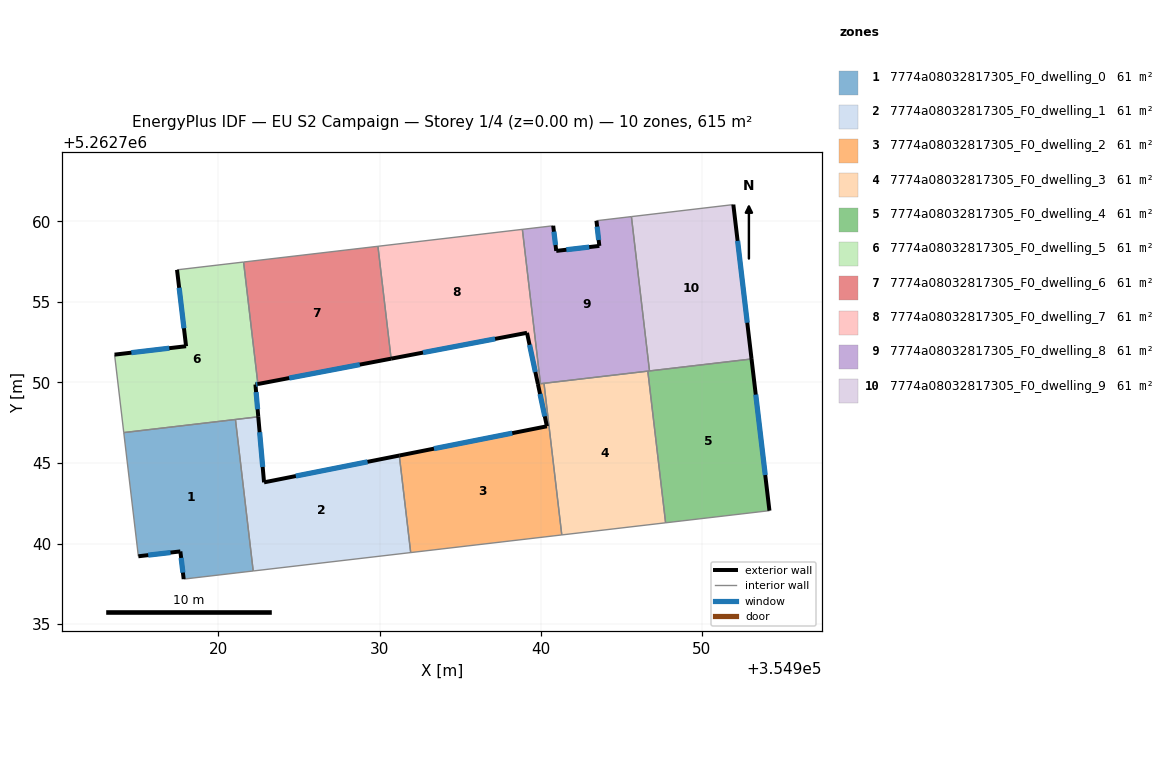
=== STOREY PLAN SPEC (per zone: floor XY polygon, exterior-wall plan segments, windows/doors) ===
zone 1: 7774a08032817305_F0_dwelling_0  (61.5 m²)
  floor: (354921.06, 5262747.70) (354922.16, 5262738.30) (354917.85, 5262737.79) (354917.64, 5262739.51) (354915.03, 5262739.21) (354914.13, 5262746.88)
  exterior wall: (354917.64, 5262739.51) – (354917.85, 5262737.79)  [1.7 m]
    window: (354917.69, 5262739.11) – (354917.80, 5262738.20)  [1.5 m²]
  exterior wall: (354915.03, 5262739.21) – (354917.64, 5262739.51)  [2.6 m]
    window: (354915.65, 5262739.28) – (354917.03, 5262739.44)  [2.2 m²]
  interior walls: 4
zone 2: 7774a08032817305_F0_dwelling_1  (61.5 m²)
  floor: (354931.23, 5262745.46) (354931.93, 5262739.44) (354922.16, 5262738.30) (354921.06, 5262747.70) (354922.47, 5262747.86) (354922.83, 5262743.80)
  exterior wall: (354922.83, 5262743.80) – (354922.47, 5262747.86)  [4.1 m]
    window: (354922.75, 5262744.75) – (354922.56, 5262746.91)  [3.4 m²]
  exterior wall: (354931.23, 5262745.46) – (354922.83, 5262743.80)  [8.6 m]
    window: (354929.26, 5262745.07) – (354924.80, 5262744.19)  [7.2 m²]
  interior walls: 4
zone 3: 7774a08032817305_F0_dwelling_2  (61.5 m²)
  floor: (354940.21, 5262749.94) (354941.31, 5262740.53) (354931.93, 5262739.44) (354931.23, 5262745.46) (354940.39, 5262747.28) (354939.83, 5262749.90)
  exterior wall: (354940.39, 5262747.28) – (354931.23, 5262745.46)  [9.3 m]
    window: (354938.24, 5262746.85) – (354933.38, 5262745.89)  [7.9 m²]
  exterior wall: (354939.83, 5262749.90) – (354940.39, 5262747.28)  [2.7 m]
    window: (354939.96, 5262749.28) – (354940.25, 5262747.89)  [2.3 m²]
  interior walls: 5
zone 4: 7774a08032817305_F0_dwelling_3  (61.5 m²)
  floor: (354946.65, 5262750.70) (354947.75, 5262741.29) (354941.31, 5262740.53) (354940.21, 5262749.94)
  interior walls: 4
zone 5: 7774a08032817305_F0_dwelling_4  (61.5 m²)
  floor: (354953.09, 5262751.45) (354954.20, 5262742.04) (354947.75, 5262741.29) (354946.65, 5262750.70)
  exterior wall: (354954.20, 5262742.04) – (354953.09, 5262751.45)  [9.5 m]
    window: (354953.94, 5262744.25) – (354953.35, 5262749.24)  [8.0 m²]
  interior walls: 4
zone 6: 7774a08032817305_F0_dwelling_5  (61.5 m²)
  floor: (354921.56, 5262757.47) (354922.45, 5262749.90) (354922.30, 5262749.87) (354922.47, 5262747.86) (354914.13, 5262746.88) (354913.56, 5262751.72) (354917.99, 5262752.24) (354917.43, 5262756.98)
  exterior wall: (354922.30, 5262749.87) – (354922.45, 5262749.90)  [0.2 m]
    window: (354922.33, 5262749.88) – (354922.42, 5262749.89)  [0.1 m²]
  exterior wall: (354922.47, 5262747.86) – (354922.30, 5262749.87)  [2.0 m]
    window: (354922.43, 5262748.33) – (354922.34, 5262749.40)  [1.7 m²]
  exterior wall: (354917.99, 5262752.24) – (354913.56, 5262751.72)  [4.5 m]
    window: (354916.95, 5262752.12) – (354914.60, 5262751.84)  [3.8 m²]
  exterior wall: (354917.43, 5262756.98) – (354917.99, 5262752.24)  [4.8 m]
    window: (354917.56, 5262755.87) – (354917.86, 5262753.36)  [4.0 m²]
  interior walls: 5
zone 7: 7774a08032817305_F0_dwelling_6  (61.5 m²)
  floor: (354929.90, 5262758.45) (354930.72, 5262751.47) (354922.45, 5262749.90) (354921.56, 5262757.47)
  exterior wall: (354922.45, 5262749.90) – (354930.72, 5262751.47)  [8.4 m]
    window: (354924.39, 5262750.27) – (354928.78, 5262751.10)  [7.1 m²]
  interior walls: 3
zone 8: 7774a08032817305_F0_dwelling_7  (61.5 m²)
  floor: (354938.86, 5262759.50) (354939.99, 5262749.92) (354939.83, 5262749.90) (354939.15, 5262753.08) (354930.72, 5262751.47) (354929.90, 5262758.45)
  exterior wall: (354939.15, 5262753.08) – (354939.83, 5262749.90)  [3.2 m]
    window: (354939.31, 5262752.33) – (354939.67, 5262750.64)  [2.7 m²]
  exterior wall: (354930.72, 5262751.47) – (354939.15, 5262753.08)  [8.6 m]
    window: (354932.70, 5262751.85) – (354937.17, 5262752.70)  [7.2 m²]
  interior walls: 4
zone 9: 7774a08032817305_F0_dwelling_8  (61.5 m²)
  floor: (354945.63, 5262760.29) (354946.75, 5262750.71) (354939.99, 5262749.92) (354938.86, 5262759.50) (354940.78, 5262759.72) (354940.97, 5262758.16) (354943.64, 5262758.47) (354943.46, 5262760.03)
  exterior wall: (354943.46, 5262760.03) – (354943.64, 5262758.47)  [1.6 m]
    window: (354943.50, 5262759.66) – (354943.60, 5262758.84)  [1.3 m²]
  exterior wall: (354940.97, 5262758.16) – (354940.78, 5262759.72)  [1.6 m]
    window: (354940.92, 5262758.52) – (354940.82, 5262759.35)  [1.3 m²]
  exterior wall: (354943.64, 5262758.47) – (354940.97, 5262758.16)  [2.7 m]
    window: (354943.01, 5262758.40) – (354941.59, 5262758.23)  [2.3 m²]
  interior walls: 7
zone 10: 7774a08032817305_F0_dwelling_9  (61.5 m²)
  floor: (354951.96, 5262761.03) (354953.09, 5262751.45) (354946.75, 5262750.71) (354945.63, 5262760.29)
  exterior wall: (354953.09, 5262751.45) – (354951.96, 5262761.03)  [9.6 m]
    window: (354952.82, 5262753.70) – (354952.22, 5262758.78)  [8.1 m²]
  interior walls: 3

=== DERIVED (storey summary) ===
Building: EU S2 Campaign
Storey: 1 of 4  (floor level z = 0.00 m)
Storey gross floor area: 614.6 m²
Zones on this storey: 10
  - 7774a08032817305_F0_dwelling_0: floor 61.5 m²; exterior wall 4.4 m (13.1 m²); 2 window(s) 3.7 m²; WWR 28.1%
  - 7774a08032817305_F0_dwelling_1: floor 61.5 m²; exterior wall 12.6 m (37.9 m²); 2 window(s) 10.7 m²; WWR 28.1%
  - 7774a08032817305_F0_dwelling_2: floor 61.5 m²; exterior wall 12.0 m (36.1 m²); 2 window(s) 10.1 m²; WWR 28.1%
  - 7774a08032817305_F0_dwelling_3: floor 61.5 m²
  - 7774a08032817305_F0_dwelling_4: floor 61.5 m²; exterior wall 9.5 m (28.4 m²); 1 window(s) 8.0 m²; WWR 28.1%
  - 7774a08032817305_F0_dwelling_5: floor 61.5 m²; exterior wall 11.4 m (34.2 m²); 4 window(s) 9.6 m²; WWR 28.1%
  - 7774a08032817305_F0_dwelling_6: floor 61.5 m²; exterior wall 8.4 m (25.2 m²); 1 window(s) 7.1 m²; WWR 28.1%
  - 7774a08032817305_F0_dwelling_7: floor 61.5 m²; exterior wall 11.8 m (35.5 m²); 2 window(s) 10.0 m²; WWR 28.1%
  - 7774a08032817305_F0_dwelling_8: floor 61.5 m²; exterior wall 5.8 m (17.5 m²); 3 window(s) 4.9 m²; WWR 28.1%
  - 7774a08032817305_F0_dwelling_9: floor 61.5 m²; exterior wall 9.6 m (28.9 m²); 1 window(s) 8.1 m²; WWR 28.1%
Zone adjacency (shared interzone walls):
  - 7774a08032817305_F0_dwelling_0 ↔ 7774a08032817305_F0_dwelling_1
  - 7774a08032817305_F0_dwelling_0 ↔ 7774a08032817305_F0_dwelling_5
  - 7774a08032817305_F0_dwelling_1 ↔ 7774a08032817305_F0_dwelling_2
  - 7774a08032817305_F0_dwelling_1 ↔ 7774a08032817305_F0_dwelling_5
  - 7774a08032817305_F0_dwelling_2 ↔ 7774a08032817305_F0_dwelling_3
  - 7774a08032817305_F0_dwelling_2 ↔ 7774a08032817305_F0_dwelling_7
  - 7774a08032817305_F0_dwelling_2 ↔ 7774a08032817305_F0_dwelling_8
  - 7774a08032817305_F0_dwelling_3 ↔ 7774a08032817305_F0_dwelling_4
  - 7774a08032817305_F0_dwelling_3 ↔ 7774a08032817305_F0_dwelling_8
  - 7774a08032817305_F0_dwelling_4 ↔ 7774a08032817305_F0_dwelling_8
  - 7774a08032817305_F0_dwelling_4 ↔ 7774a08032817305_F0_dwelling_9
  - 7774a08032817305_F0_dwelling_5 ↔ 7774a08032817305_F0_dwelling_6
  - 7774a08032817305_F0_dwelling_6 ↔ 7774a08032817305_F0_dwelling_7
  - 7774a08032817305_F0_dwelling_7 ↔ 7774a08032817305_F0_dwelling_8
  - 7774a08032817305_F0_dwelling_8 ↔ 7774a08032817305_F0_dwelling_9